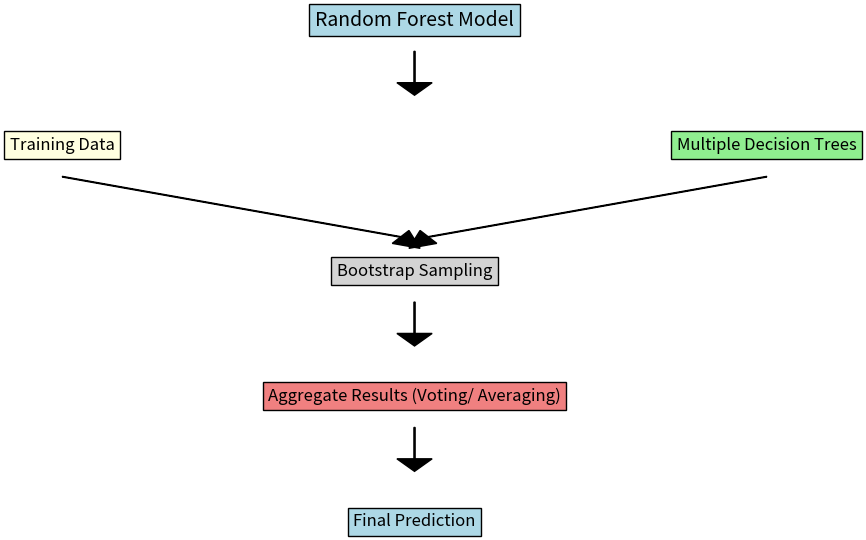

The script that saved this image:
import matplotlib.pyplot as plt
from matplotlib.patches import Rectangle

#Create graphics and coordinate axes
fig, ax = plt.subplots(figsize=(10, 6))


ax.text(0.5, 0.9, 'Random Forest Model', fontsize=14, ha='center', va='center', bbox=dict(facecolor='lightblue', edgecolor='black'))
ax.text(0.2, 0.7, 'Training Data', fontsize=12, ha='center', va='center', bbox=dict(facecolor='lightyellow', edgecolor='black'))
ax.text(0.8, 0.7, 'Multiple Decision Trees', fontsize=12, ha='center', va='center', bbox=dict(facecolor='lightgreen', edgecolor='black'))
ax.text(0.5, 0.5, 'Bootstrap Sampling', fontsize=12, ha='center', va='center', bbox=dict(facecolor='lightgray', edgecolor='black'))
ax.text(0.5, 0.3, 'Aggregate Results (Voting/ Averaging)', fontsize=12, ha='center', va='center', bbox=dict(facecolor='lightcoral', edgecolor='black'))
ax.text(0.5, 0.1, 'Final Prediction', fontsize=12, ha='center', va='center', bbox=dict(facecolor='lightblue', edgecolor='black'))


ax.arrow(0.5, 0.85, 0, -0.05, head_width=0.03, head_length=0.02, fc='black', ec='black')
ax.arrow(0.2, 0.65, 0.3, -0.1, head_width=0.03, head_length=0.02, fc='black', ec='black')
ax.arrow(0.8, 0.65, -0.3, -0.1, head_width=0.03, head_length=0.02, fc='black', ec='black')
ax.arrow(0.5, 0.45, 0, -0.05, head_width=0.03, head_length=0.02, fc='black', ec='black')
ax.arrow(0.5, 0.25, 0, -0.05, head_width=0.03, head_length=0.02, fc='black', ec='black')


ax.axis('off')


plt.show()
